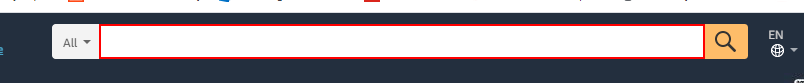
Task: Scraps Product details from eCommerce site and email back
Workflow: 2.1.Open_eCommerceSite

Step 1: find the text box 'twotabsearchtextbox'

Step 2 [then]: type [In_SearchString.Trim] into the text box 'twotabsearchtextbox' (same screen as step 1)

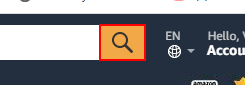
Step 3: click on the text box 'Go'
